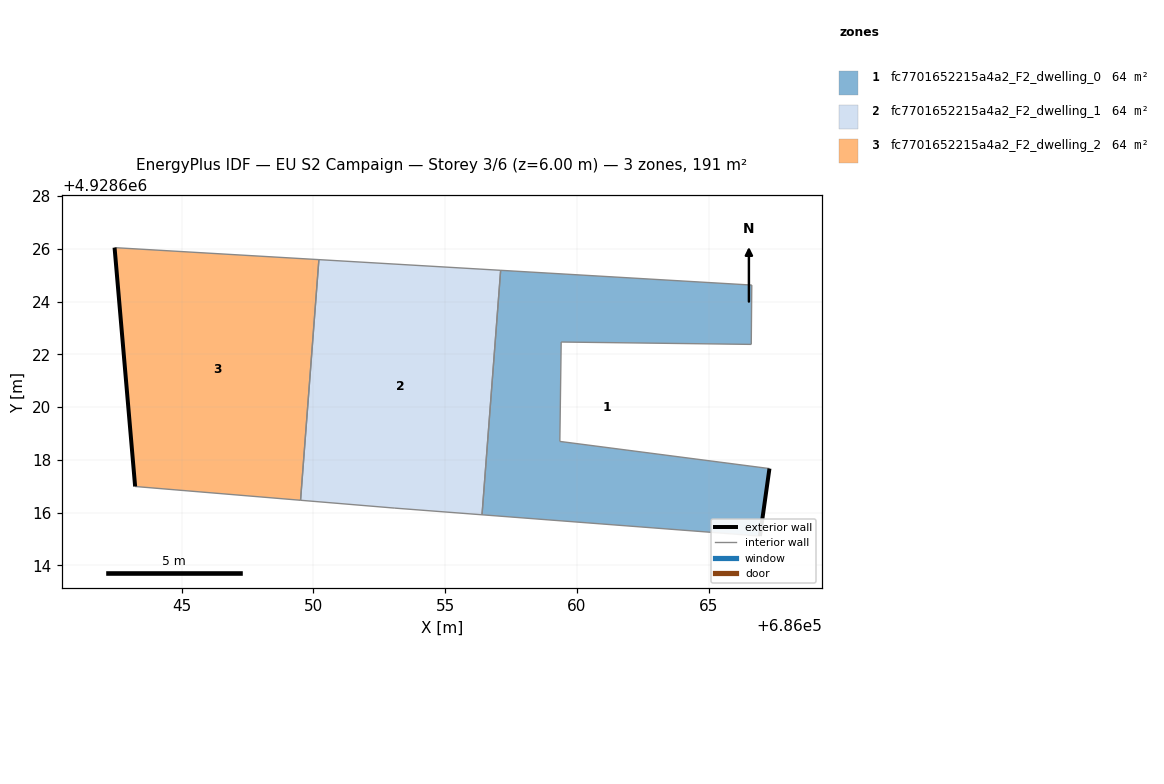
=== STOREY PLAN SPEC (per zone: floor XY polygon, exterior-wall plan segments, windows/doors) ===
zone 1: fc7701652215a4a2_F2_dwelling_0  (63.7 m²)
  floor: (686066.94, 4928615.11) (686067.30, 4928617.67) (686059.35, 4928618.70) (686059.40, 4928622.47) (686066.61, 4928622.38) (686066.63, 4928624.63) (686057.10, 4928625.19) (686056.40, 4928615.91)
  exterior wall: (686067.30, 4928617.67) – (686066.94, 4928615.11)  [2.6 m]
  interior walls: 7
zone 2: fc7701652215a4a2_F2_dwelling_1  (63.7 m²)
  floor: (686056.40, 4928615.91) (686057.10, 4928625.19) (686050.21, 4928625.59) (686049.52, 4928616.46) (686053.09, 4928616.17)
  interior walls: 5
zone 3: fc7701652215a4a2_F2_dwelling_2  (63.7 m²)
  floor: (686049.52, 4928616.46) (686050.21, 4928625.59) (686042.46, 4928626.05) (686043.24, 4928616.99)
  exterior wall: (686043.24, 4928616.99) – (686042.46, 4928626.05)  [9.1 m]
  interior walls: 3

=== DERIVED (storey summary) ===
Building: EU S2 Campaign
Storey: 3 of 6  (floor level z = 6.00 m)
Storey gross floor area: 191.2 m²
Zones on this storey: 3
  - fc7701652215a4a2_F2_dwelling_0: floor 63.7 m²; exterior wall 2.6 m (7.8 m²); WWR 0.0%
  - fc7701652215a4a2_F2_dwelling_1: floor 63.7 m²
  - fc7701652215a4a2_F2_dwelling_2: floor 63.7 m²; exterior wall 9.1 m (27.3 m²); WWR 0.0%
Zone adjacency (shared interzone walls):
  - fc7701652215a4a2_F2_dwelling_0 ↔ fc7701652215a4a2_F2_dwelling_1
  - fc7701652215a4a2_F2_dwelling_1 ↔ fc7701652215a4a2_F2_dwelling_2